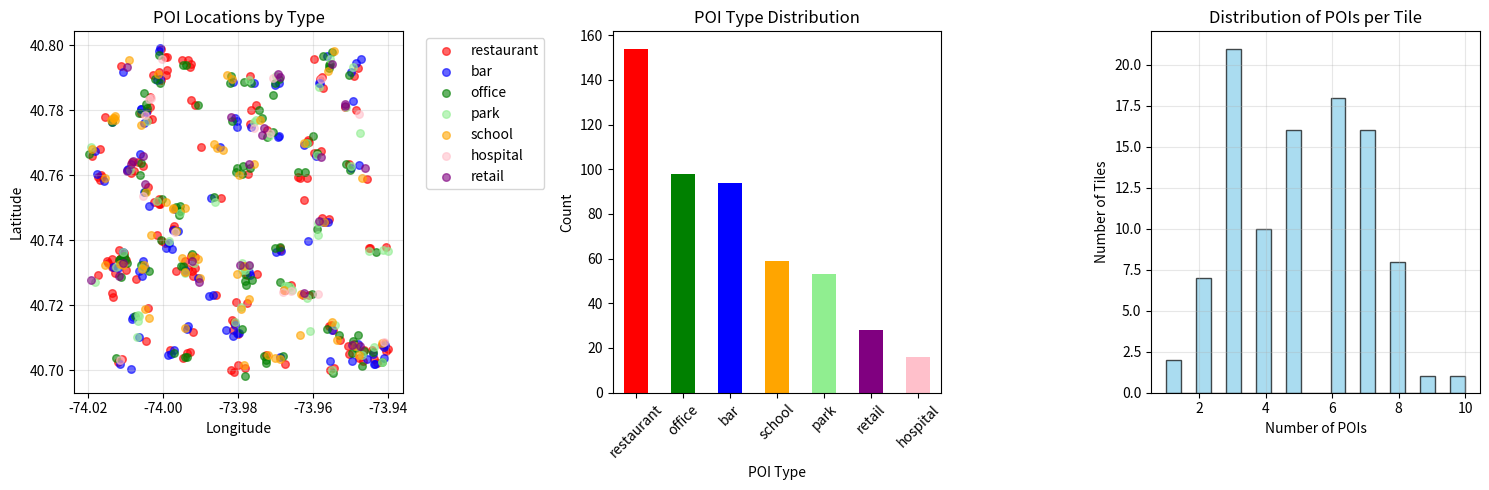

Recreate this plot in Python.
import pandas as pd
import numpy as np
import matplotlib.pyplot as plt

# Create a synthetic grid of city areas (tiles)
np.random.seed(42)
tile_ids = [f"Tile_{i}" for i in range(100)]
tile_centers = [(np.random.uniform(40.7, 40.8), np.random.uniform(-74.02, -73.94)) for _ in range(100)]

# Create a synthetic list of POIs, each assigned to a tile and a type
poi_types = ['restaurant', 'bar', 'office', 'park', 'school', 'hospital', 'retail']
poi_data = []

for tile_id, center in zip(tile_ids, tile_centers):
    # Each tile has a random number of POIs
    num_pois = np.random.poisson(5) 
    for _ in range(num_pois):
        poi_type = np.random.choice(poi_types, p=[0.3, 0.2, 0.2, 0.1, 0.1, 0.05, 0.05]) # Probabilities for each type
        # Jitter the location slightly around the tile center
        lat = center[0] + np.random.normal(0, 0.001)
        lon = center[1] + np.random.normal(0, 0.001)
        poi_data.append({'tile_id': tile_id, 'poi_type': poi_type, 'latitude': lat, 'longitude': lon})

df_poi = pd.DataFrame(poi_data)

# Display information about the created dataset
print("✅ POI Data created successfully!")
print("=" * 50)
print(f"Total POIs: {len(df_poi)}")
print(f"Total tiles: {len(tile_ids)}")
print(f"POI Types: {poi_types}")

print("\nFirst 10 rows:")
print(df_poi.head(10))

print("\n📊 POI Type Distribution:")
type_counts = df_poi['poi_type'].value_counts()
print(type_counts)

print("\n📈 POIs per Tile Statistics:")
pois_per_tile = df_poi['tile_id'].value_counts()
print(f"Average POIs per tile: {pois_per_tile.mean():.2f}")
print(f"Min POIs per tile: {pois_per_tile.min()}")
print(f"Max POIs per tile: {pois_per_tile.max()}")

# Visualize the data
plt.figure(figsize=(15, 5))

# Plot 1: POI locations
plt.subplot(1, 3, 1)
colors = {'restaurant': 'red', 'bar': 'blue', 'office': 'green', 'park': 'lightgreen', 
          'school': 'orange', 'hospital': 'pink', 'retail': 'purple'}

for poi_type in poi_types:
    mask = df_poi['poi_type'] == poi_type
    plt.scatter(df_poi[mask]['longitude'], df_poi[mask]['latitude'], 
               c=colors[poi_type], label=poi_type, alpha=0.6, s=30)

plt.xlabel('Longitude')
plt.ylabel('Latitude')
plt.title('POI Locations by Type')
plt.legend(bbox_to_anchor=(1.05, 1), loc='upper left')
plt.grid(True, alpha=0.3)

# Plot 2: POI type distribution
plt.subplot(1, 3, 2)
type_counts.plot(kind='bar', color=[colors[t] for t in type_counts.index])
plt.title('POI Type Distribution')
plt.xlabel('POI Type')
plt.ylabel('Count')
plt.xticks(rotation=45)

# Plot 3: POIs per tile distribution
plt.subplot(1, 3, 3)
plt.hist(pois_per_tile.values, bins=20, color='skyblue', edgecolor='black', alpha=0.7)
plt.title('Distribution of POIs per Tile')
plt.xlabel('Number of POIs')
plt.ylabel('Number of Tiles')
plt.grid(True, alpha=0.3)

plt.tight_layout()
plt.show()

# Save to CSV
df_poi.to_csv('synthetic_poi_data.csv', index=False)
print(f"\n💾 Data saved to 'synthetic_poi_data.csv'")
